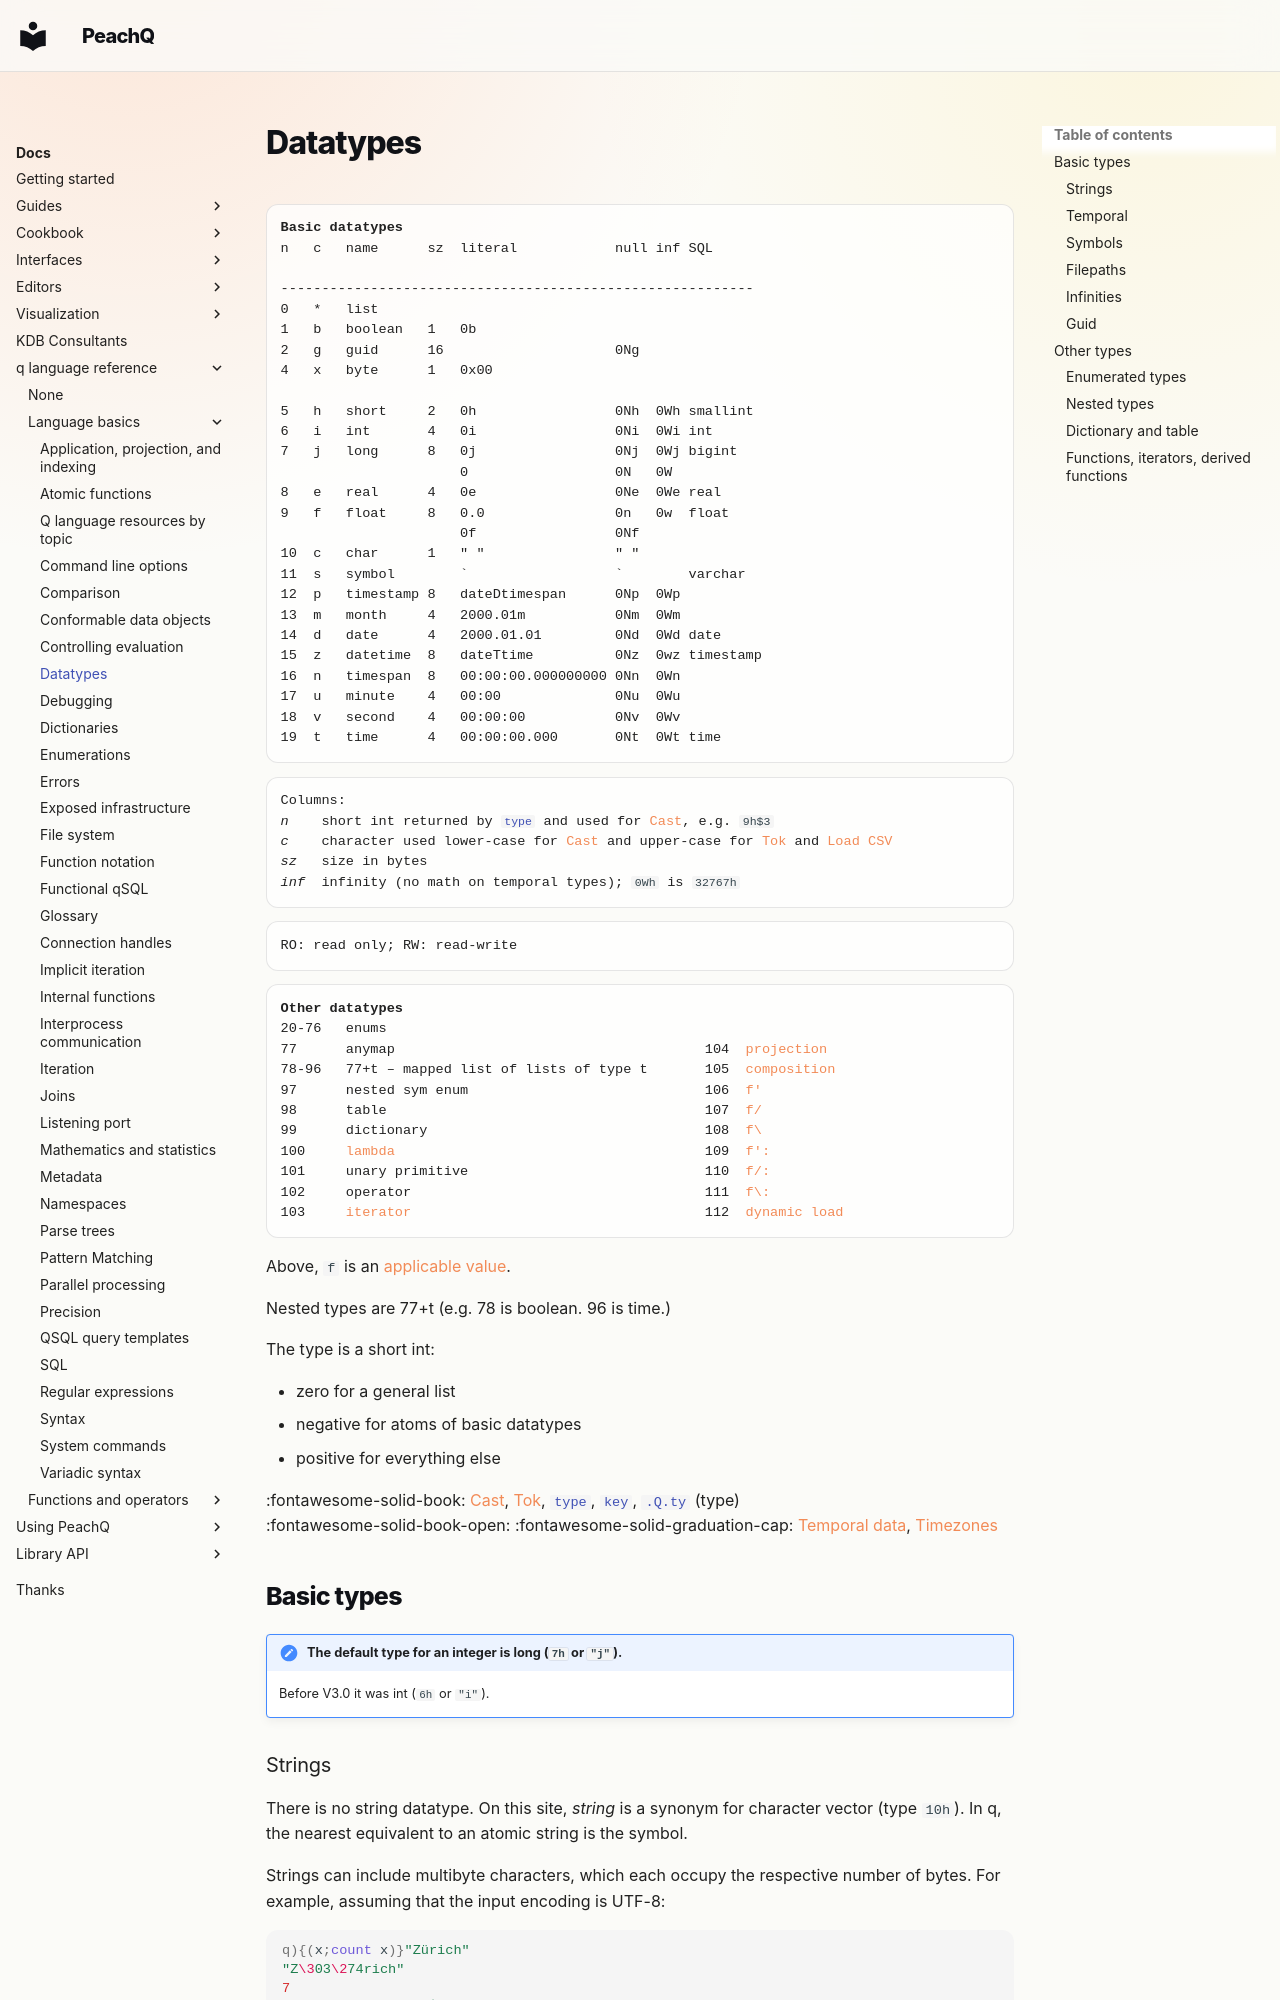

repository: peachq-org/peachq-website · page: docs/basics/datatypes/index.html · generator: mkdocs

---
title: Data types | Basics | kdb+ and q documentation
description: Every kdb+ object has a data type. This page tabulates the datatypes.
author: Stephen Taylor
keywords: atom, boolean, character, datatype, date, datetime, double, float, integer, kdb+, list, long, q, scalar, short, string, symbol, temporal, time, timespan, timestamp, type, vector
---
